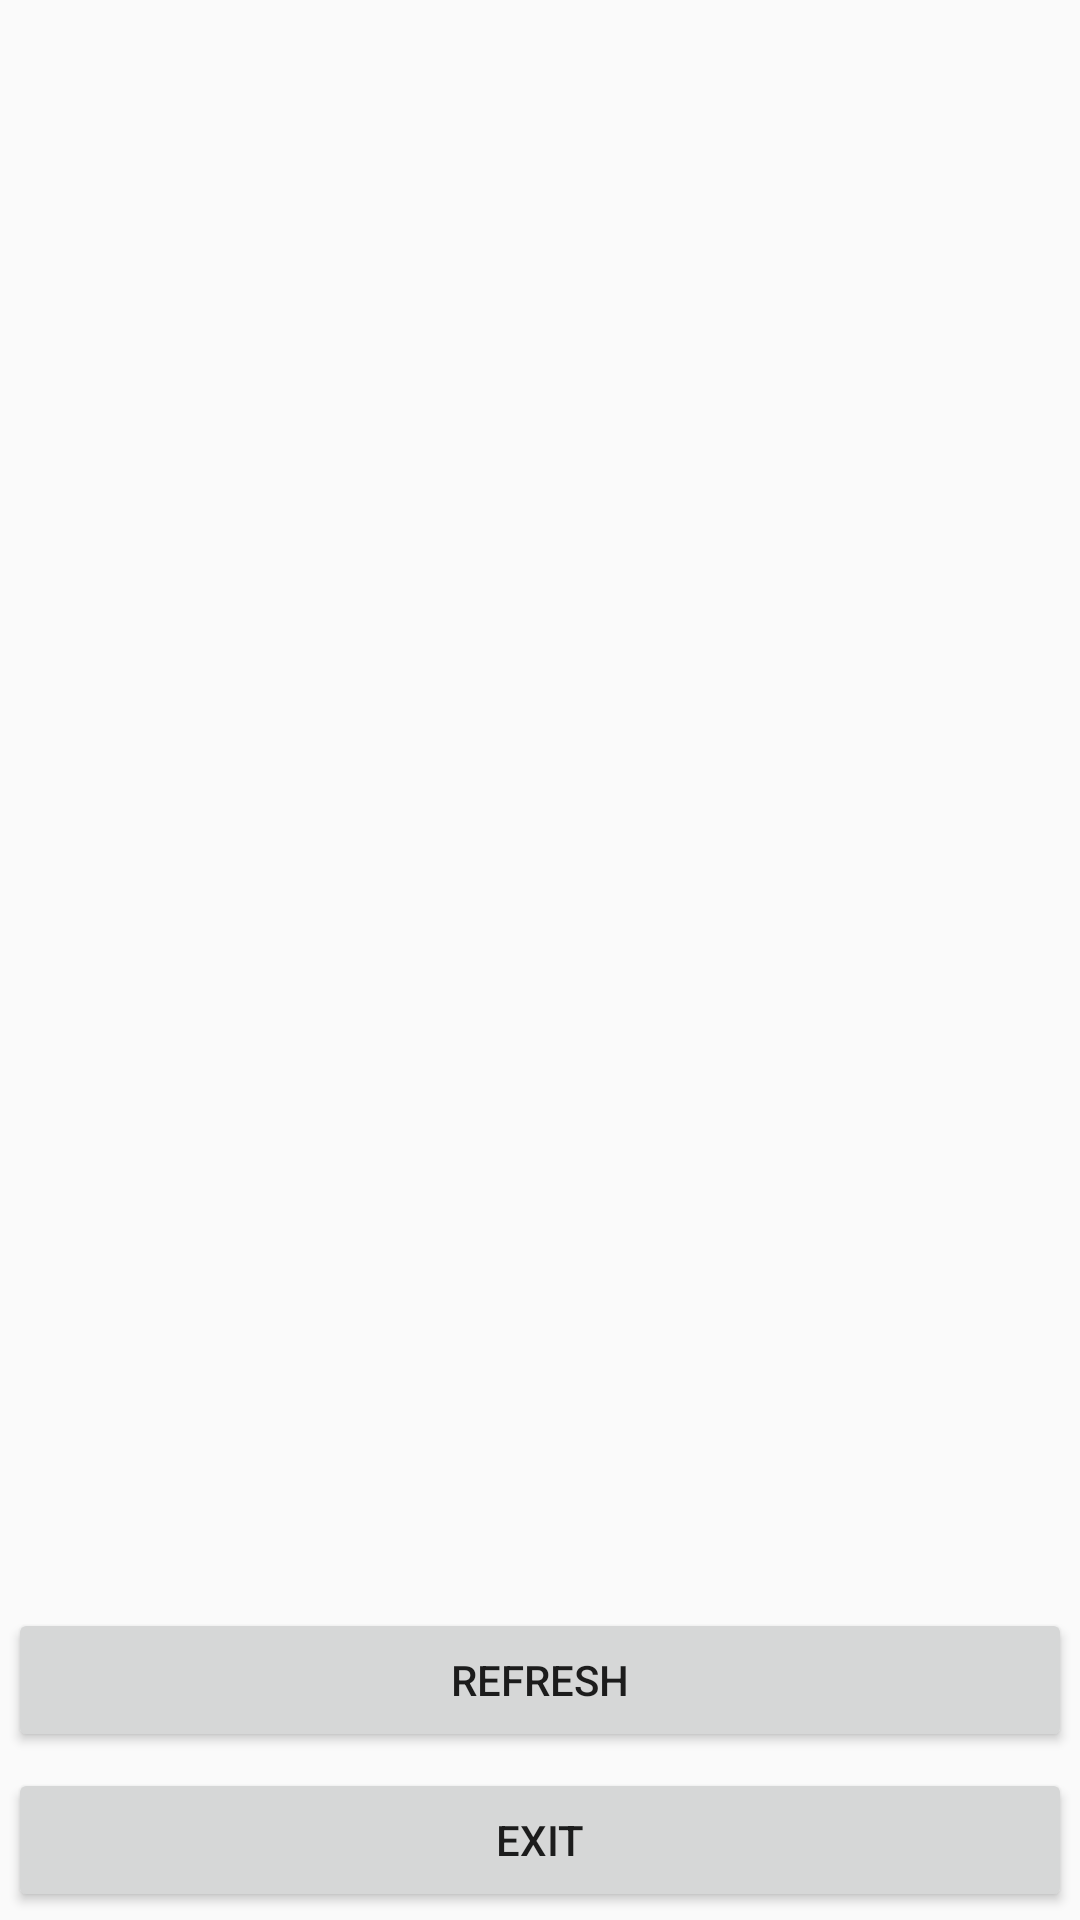

Here is an Android app screen rendered from its layout file. Give the layout XML and the strings, colors and styles it references.
<!-- AndroidManifest.xml: application theme AppTheme -->
<!-- res/layout/activity_bluedevices.xml -->
<?xml version="1.0" encoding="utf-8"?>

<LinearLayout xmlns:android="http://schemas.android.com/apk/res/android"
    android:layout_width="match_parent"
    android:layout_height="match_parent"
    android:orientation="vertical">

    <ListView
        android:id="@+id/lv_devices"
        android:layout_width="fill_parent"
        android:layout_height="fill_parent"
        android:layout_margin="8px"
        android:layout_weight="1"
        android:scrollbars="none" />

    <Button
        android:id="@+id/ib_refresh"
        android:layout_width="match_parent"
        android:layout_height="wrap_content"
        android:layout_gravity="start"
        android:layout_margin="8px"
        android:text="Refresh" />

    <Button
        android:id="@+id/ib_exit"
        android:layout_width="match_parent"
        android:layout_height="wrap_content"
        android:layout_gravity="end"
        android:layout_margin="8px"
        android:text="Exit" />
</LinearLayout>
<!-- resources referenced by this layout -->
<resources>
  <style name="AppTheme" parent="Theme.AppCompat.Light.NoActionBar">
          
          <item name="colorPrimary">@color/colorPrimary</item>
          <item name="colorPrimaryDark">@color/colorPrimaryDark</item>
          <item name="colorAccent">@color/colorAccent</item>
          <item name="android:windowNoTitle">true</item>
          <item name="android:windowFullscreen">false</item>
          <item name="android:windowIsTranslucent">false</item>
      </style>
  <color name="colorPrimary">#3F51B5</color>
  <color name="colorPrimaryDark">#303F9F</color>
  <color name="colorAccent">#FF4081</color>
</resources>
